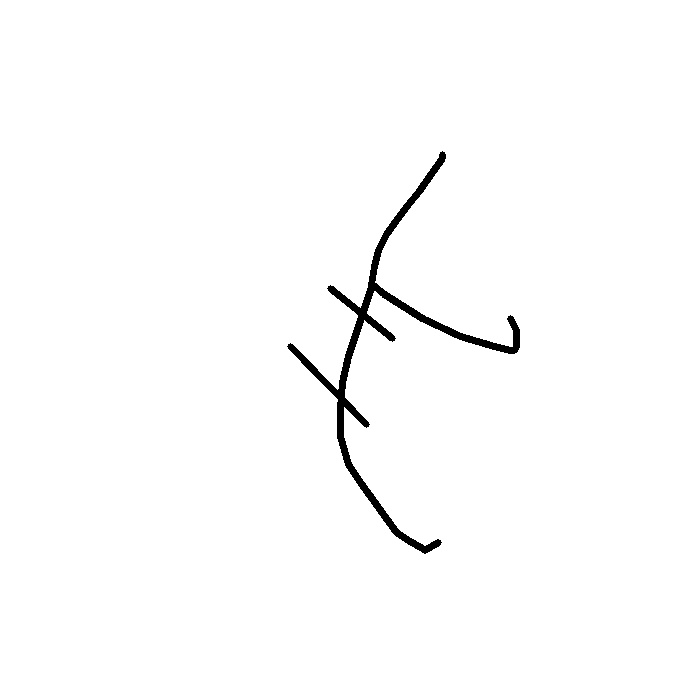

Data behind this chart, as committed beside it:
4.420000000000000000e+02, 4.420000000000000000e+02, 4.320000000000000000e+02, 4.180000000000000000e+02, 4.080000000000000000e+02, 3.960000000000000000e+02, 3.860000000000000000e+02, 3.780000000000000000e+02, 3.740000000000000000e+02, 3.700000000000000000e+02, 3.620000000000000000e+02, 3.480000000000000000e+02, 3.420000000000000000e+02, 3.400000000000000000e+02, 3.400000000000000000e+02, 3.480000000000000000e+02, 3.600000000000000000e+02, 3.960000000000000000e+02, 4.080000000000000000e+02, 4.220000000000000000e+02, 4.240000000000000000e+02, 4.380000000000000000e+02, 3.720000000000000000e+02, 3.840000000000000000e+02
1.540000000000000000e+02, 1.580000000000000000e+02, 1.720000000000000000e+02, 1.920000000000000000e+02, 2.040000000000000000e+02, 2.200000000000000000e+02, 2.340000000000000000e+02, 2.500000000000000000e+02, 2.660000000000000000e+02, 2.900000000000000000e+02, 3.140000000000000000e+02, 3.560000000000000000e+02, 3.820000000000000000e+02, 4.080000000000000000e+02, 4.360000000000000000e+02, 4.640000000000000000e+02, 4.820000000000000000e+02, 5.320000000000000000e+02, 5.400000000000000000e+02, 5.480000000000000000e+02, 5.500000000000000000e+02, 5.420000000000000000e+02, 2.840000000000000000e+02, 2.940000000000000000e+02
1.000000000000000000e+00, 4.000000000000000000e+00, 4.000000000000000000e+00, 4.000000000000000000e+00, 4.000000000000000000e+00, 4.000000000000000000e+00, 4.000000000000000000e+00, 4.000000000000000000e+00, 4.000000000000000000e+00, 4.000000000000000000e+00, 4.000000000000000000e+00, 4.000000000000000000e+00, 4.000000000000000000e+00, 4.000000000000000000e+00, 4.000000000000000000e+00, 4.000000000000000000e+00, 4.000000000000000000e+00, 4.000000000000000000e+00, 4.000000000000000000e+00, 4.000000000000000000e+00, 4.000000000000000000e+00, 4.000000000000000000e+00, 1.000000000000000000e+00, 4.000000000000000000e+00
